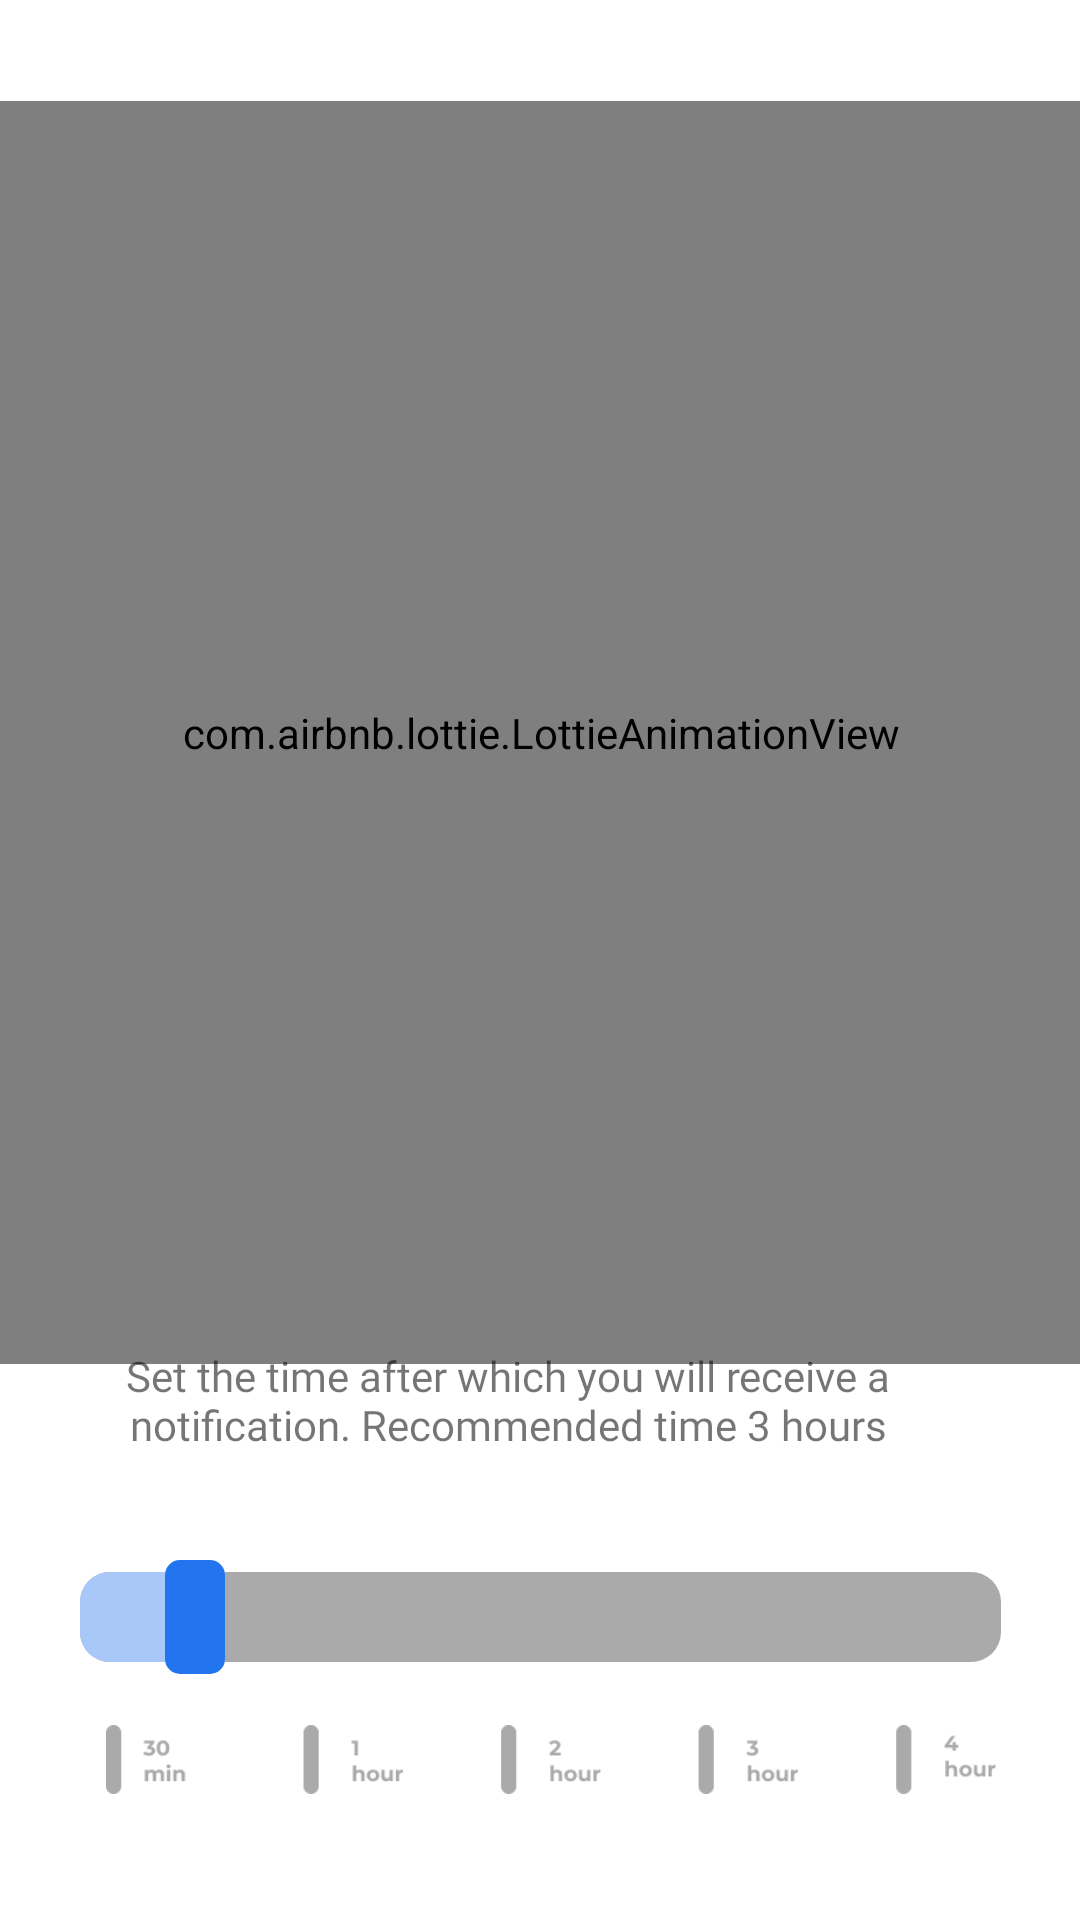

Reconstruct the res/layout file that produces this screen, plus the resources it refers to.
<!-- AndroidManifest.xml: application theme Theme.MyProjectEarTrecker -->
<!-- res/layout/activity_warning.xml -->
<?xml version="1.0" encoding="utf-8"?>
<androidx.constraintlayout.widget.ConstraintLayout xmlns:android="http://schemas.android.com/apk/res/android"
    xmlns:app="http://schemas.android.com/apk/res-auto"
    xmlns:tools="http://schemas.android.com/tools"
    android:id="@+id/textPoly"
    android:layout_width="match_parent"
    android:layout_height="match_parent"
    android:foregroundTint="#2196F3"
    tools:context=".Warning">

    <com.airbnb.lottie.LottieAnimationView
        android:id="@+id/lottie"
        android:layout_width="405dp"
        android:layout_height="421dp"
        android:visibility="visible"
        app:layout_constraintBottom_toBottomOf="parent"
        app:layout_constraintEnd_toEndOf="parent"
        app:layout_constraintStart_toStartOf="parent"
        app:layout_constraintTop_toTopOf="parent"
        app:layout_constraintVertical_bias="0.154"
        app:lottie_autoPlay="true"
        app:lottie_rawRes="@raw/warning" />

    <TextView
        android:id="@+id/textView2"
        android:layout_width="327dp"
        android:layout_height="52dp"
        android:layout_marginStart="45dp"
        android:layout_marginEnd="27dp"
        android:fontFamily="@font/montserrat"
        android:gravity="center"
        android:text="Set the time after which you will receive a notification. Recommended time 3 hours"
        app:layout_constraintBottom_toTopOf="@+id/seekBar"
        app:layout_constraintEnd_toEndOf="parent"
        app:layout_constraintHorizontal_bias="1.0"
        app:layout_constraintStart_toStartOf="parent"
        app:layout_constraintTop_toBottomOf="@+id/lottie"
        app:layout_constraintVertical_bias="0.489" />

    <SeekBar
        android:id="@+id/seekBar"
        android:layout_width="339dp"
        android:layout_height="122dp"
        android:layout_margin="40dp"
        android:indeterminate="false"
        android:max="14400"
        android:orientation="vertical"
        android:progress="1800"
        android:progressDrawable="@drawable/track"
        android:thumb="@drawable/thumb"
        app:layout_constraintBottom_toBottomOf="parent"
        app:layout_constraintEnd_toEndOf="parent"
        app:layout_constraintStart_toStartOf="parent" />

    <ImageView
        android:id="@+id/imageView5"
        android:layout_width="300dp"
        android:layout_height="35dp"
        android:layout_marginStart="40dp"
        android:layout_marginEnd="30dp"
        android:layout_marginBottom="36dp"
        android:src="@drawable/component_12"
        app:layout_constraintBottom_toBottomOf="parent"
        app:layout_constraintEnd_toEndOf="parent"
        app:layout_constraintHorizontal_bias="0.483"
        app:layout_constraintStart_toStartOf="parent" />

</androidx.constraintlayout.widget.ConstraintLayout>
<!-- resources referenced by this layout -->
<resources>
  <!-- drawable component_12: png bitmap (drawable, 3101 bytes) -->
  <!-- drawable thumb (drawable) -->
  <?xml version="1.0" encoding="utf-8"?>
  <shape xmlns:android="http://schemas.android.com/apk/res/android"
      android:shape="rectangle">
      <solid android:color="#2275EF"/>
      <size android:height="38dp" android:width="20dp"/>
      <corners android:radius="5dp"/>
  
  </shape>
  <!-- drawable track (drawable) -->
  <?xml version="1.0" encoding="utf-8"?>
  <layer-list xmlns:android="http://schemas.android.com/apk/res/android">
      <item android:gravity="center_vertical">
          <shape android:shape="rectangle">
              <solid android:color="@android:color/darker_gray"/>
              <size android:height="30dp"/>
              <corners android:radius="10dp"/>
          </shape>
      </item>
      <item android:gravity="center_vertical">
          <scale android:scaleWidth="100%">
              <selector>
                  <item android:state_enabled="false"
                      android:drawable="@android:color/transparent"/>
                  <item>
                      <shape  android:shape="rectangle">
                          <solid android:color="#A8C8F9"/>
                          <size android:height="30dp"/>
                          <corners android:radius="10dp"/>
                      </shape>
  
                  </item>
              </selector>
          </scale>
      </item>
  </layer-list>
  <style name="Theme.MyProjectEarTrecker" parent="Theme.MaterialComponents.DayNight.DarkActionBar">
          
          <item name="colorPrimary">#4DDBFF</item>
          <item name="colorPrimaryVariant">#4DDBFF</item>
          <item name="colorOnPrimary">#4DDBFF</item>
          
          <item name="colorSecondary">#0003DAC5</item>
          <item name="colorSecondaryVariant">@color/teal_700</item>
          <item name="colorOnSecondary">#00000000</item>
          
          <item name="android:statusBarColor" tools:targetApi="l">?attr/colorPrimaryVariant</item>
          
  
      </style>
  <!-- not gathered from this repository: default colours our renderer supplied (Android Studio template values) -->
  <color name="teal_700">#FF018786</color>
</resources>
